Image classification data set "images_bsubtilis" (ridassaf/OperonHunter on GitHub). Class labels (2): non-operons, operons.

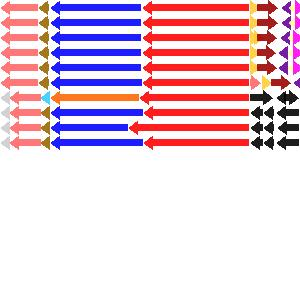
Label: operons

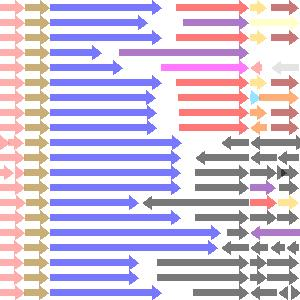
Label: non-operons

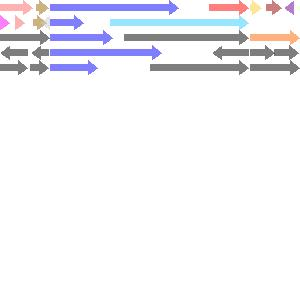
Label: non-operons

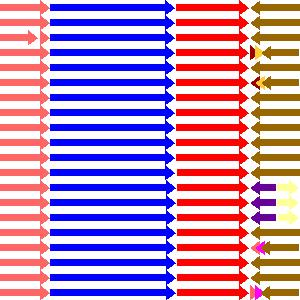
Label: operons

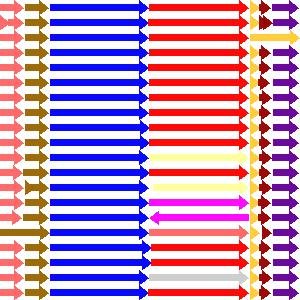
Label: operons

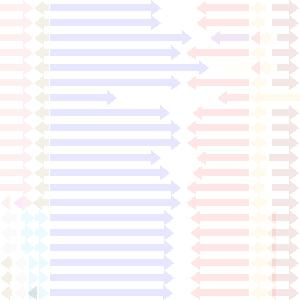
Label: non-operons
